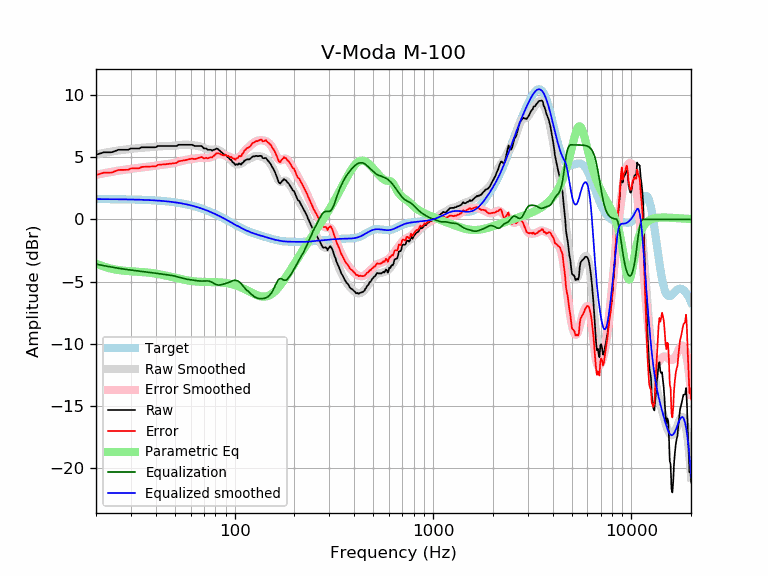

Data behind this chart, as committed beside it:
frequency, raw, error, smoothed, error_smoothed, equalization, parametric_eq, equalized_raw, equalized_smoothed, target
20, 5.21, 3.57, 5.23, 3.59, -3.59, -3.56, 1.62, 1.64, 1.64
21, 5.31, 3.67, 5.30, 3.66, -3.66, -3.69, 1.65, 1.64, 1.64
22, 5.41, 3.77, 5.36, 3.72, -3.72, -3.80, 1.69, 1.64, 1.64
23, 5.41, 3.77, 5.41, 3.78, -3.78, -3.90, 1.63, 1.63, 1.63
24, 5.41, 3.78, 5.47, 3.84, -3.84, -3.97, 1.57, 1.63, 1.63
25, 5.51, 3.88, 5.51, 3.88, -3.88, -4.03, 1.62, 1.63, 1.63
26, 5.61, 3.98, 5.55, 3.93, -3.93, -4.07, 1.68, 1.62, 1.62
27, 5.61, 3.99, 5.59, 3.97, -3.97, -4.11, 1.64, 1.62, 1.62
28, 5.61, 3.99, 5.62, 4.01, -4.01, -4.13, 1.60, 1.62, 1.62
29, 5.61, 4.00, 5.65, 4.04, -4.04, -4.15, 1.57, 1.61, 1.61
30, 5.71, 4.10, 5.68, 4.07, -4.07, -4.17, 1.64, 1.61, 1.61
31, 5.71, 4.11, 5.71, 4.10, -4.10, -4.18, 1.61, 1.60, 1.60
32, 5.71, 4.11, 5.73, 4.13, -4.13, -4.20, 1.58, 1.60, 1.60
33, 5.71, 4.12, 5.75, 4.16, -4.16, -4.21, 1.55, 1.59, 1.59
34, 5.81, 4.23, 5.77, 4.18, -4.18, -4.23, 1.63, 1.58, 1.58
35, 5.81, 4.23, 5.78, 4.21, -4.21, -4.24, 1.60, 1.58, 1.58
36, 5.81, 4.24, 5.80, 4.23, -4.23, -4.26, 1.58, 1.57, 1.57
37, 5.81, 4.25, 5.81, 4.25, -4.25, -4.28, 1.56, 1.56, 1.56
38, 5.81, 4.26, 5.83, 4.28, -4.28, -4.31, 1.53, 1.55, 1.55
39, 5.81, 4.27, 5.84, 4.30, -4.30, -4.33, 1.51, 1.54, 1.54
40, 5.81, 4.28, 5.86, 4.33, -4.33, -4.36, 1.48, 1.53, 1.53
41, 5.91, 4.39, 5.87, 4.35, -4.35, -4.39, 1.56, 1.52, 1.52
42, 5.91, 4.41, 5.88, 4.38, -4.38, -4.42, 1.53, 1.51, 1.51
43, 5.91, 4.42, 5.89, 4.40, -4.40, -4.45, 1.51, 1.49, 1.49
44, 5.91, 4.43, 5.90, 4.42, -4.42, -4.49, 1.49, 1.48, 1.48
45, 5.91, 4.45, 5.91, 4.44, -4.44, -4.52, 1.47, 1.46, 1.46
46, 5.91, 4.46, 5.91, 4.46, -4.46, -4.55, 1.45, 1.45, 1.45
47, 5.91, 4.48, 5.91, 4.48, -4.48, -4.59, 1.43, 1.43, 1.43
48, 5.91, 4.50, 5.92, 4.50, -4.50, -4.62, 1.41, 1.42, 1.42
49, 5.91, 4.51, 5.93, 4.53, -4.53, -4.66, 1.38, 1.40, 1.40
50, 5.91, 4.53, 5.94, 4.56, -4.56, -4.69, 1.35, 1.38, 1.38
51, 5.91, 4.55, 5.95, 4.59, -4.59, -4.72, 1.32, 1.36, 1.36
52, 6.01, 4.67, 5.97, 4.63, -4.63, -4.75, 1.38, 1.34, 1.34
53, 6.01, 4.69, 5.99, 4.67, -4.67, -4.78, 1.34, 1.32, 1.32
54, 6.01, 4.72, 6.00, 4.71, -4.71, -4.81, 1.31, 1.29, 1.29
55, 6.01, 4.74, 6.01, 4.74, -4.74, -4.84, 1.27, 1.27, 1.27
56, 6.01, 4.77, 6.02, 4.77, -4.77, -4.86, 1.24, 1.25, 1.25
57, 6.01, 4.79, 6.02, 4.80, -4.80, -4.88, 1.21, 1.22, 1.22
58, 6.01, 4.82, 6.01, 4.82, -4.82, -4.91, 1.19, 1.19, 1.19
59, 6.01, 4.84, 6.01, 4.84, -4.84, -4.92, 1.17, 1.17, 1.17
60, 6.01, 4.87, 6.00, 4.86, -4.86, -4.94, 1.16, 1.14, 1.14
61, 6.01, 4.90, 5.98, 4.87, -4.87, -4.96, 1.14, 1.11, 1.11
62, 5.95, 4.87, 5.97, 4.89, -4.89, -4.97, 1.07, 1.08, 1.08
63, 5.91, 4.86, 5.95, 4.90, -4.90, -4.98, 1.01, 1.05, 1.05
64, 5.91, 4.89, 5.94, 4.92, -4.92, -4.99, 0.99, 1.02, 1.02
65, 5.91, 4.92, 5.92, 4.94, -4.94, -5.00, 0.98, 0.99, 0.99
66, 5.91, 4.96, 5.90, 4.95, -4.95, -5.01, 0.96, 0.95, 0.95
67, 5.91, 4.99, 5.87, 4.95, -4.95, -5.02, 0.96, 0.92, 0.92
68, 5.91, 5.03, 5.84, 4.96, -4.96, -5.02, 0.95, 0.88, 0.88
69, 5.83, 4.98, 5.80, 4.96, -4.96, -5.03, 0.88, 0.85, 0.85
70, 5.71, 4.90, 5.76, 4.95, -4.95, -5.03, 0.76, 0.81, 0.81
71, 5.71, 4.93, 5.72, 4.94, -4.94, -5.03, 0.76, 0.78, 0.78
72, 5.71, 4.97, 5.68, 4.94, -4.94, -5.03, 0.77, 0.74, 0.74
73, 5.61, 4.91, 5.65, 4.95, -4.95, -5.04, 0.66, 0.70, 0.70
74, 5.61, 4.95, 5.62, 4.96, -4.96, -5.04, 0.65, 0.66, 0.66
75, 5.61, 4.98, 5.61, 4.98, -4.98, -5.04, 0.63, 0.62, 0.62
76, 5.61, 5.02, 5.60, 5.02, -5.02, -5.04, 0.59, 0.59, 0.59
77, 5.53, 4.98, 5.61, 5.06, -5.06, -5.04, 0.47, 0.55, 0.55
78, 5.61, 5.10, 5.62, 5.11, -5.11, -5.04, 0.49, 0.51, 0.51
79, 5.61, 5.14, 5.63, 5.17, -5.17, -5.04, 0.44, 0.47, 0.47
... 553 more rows
